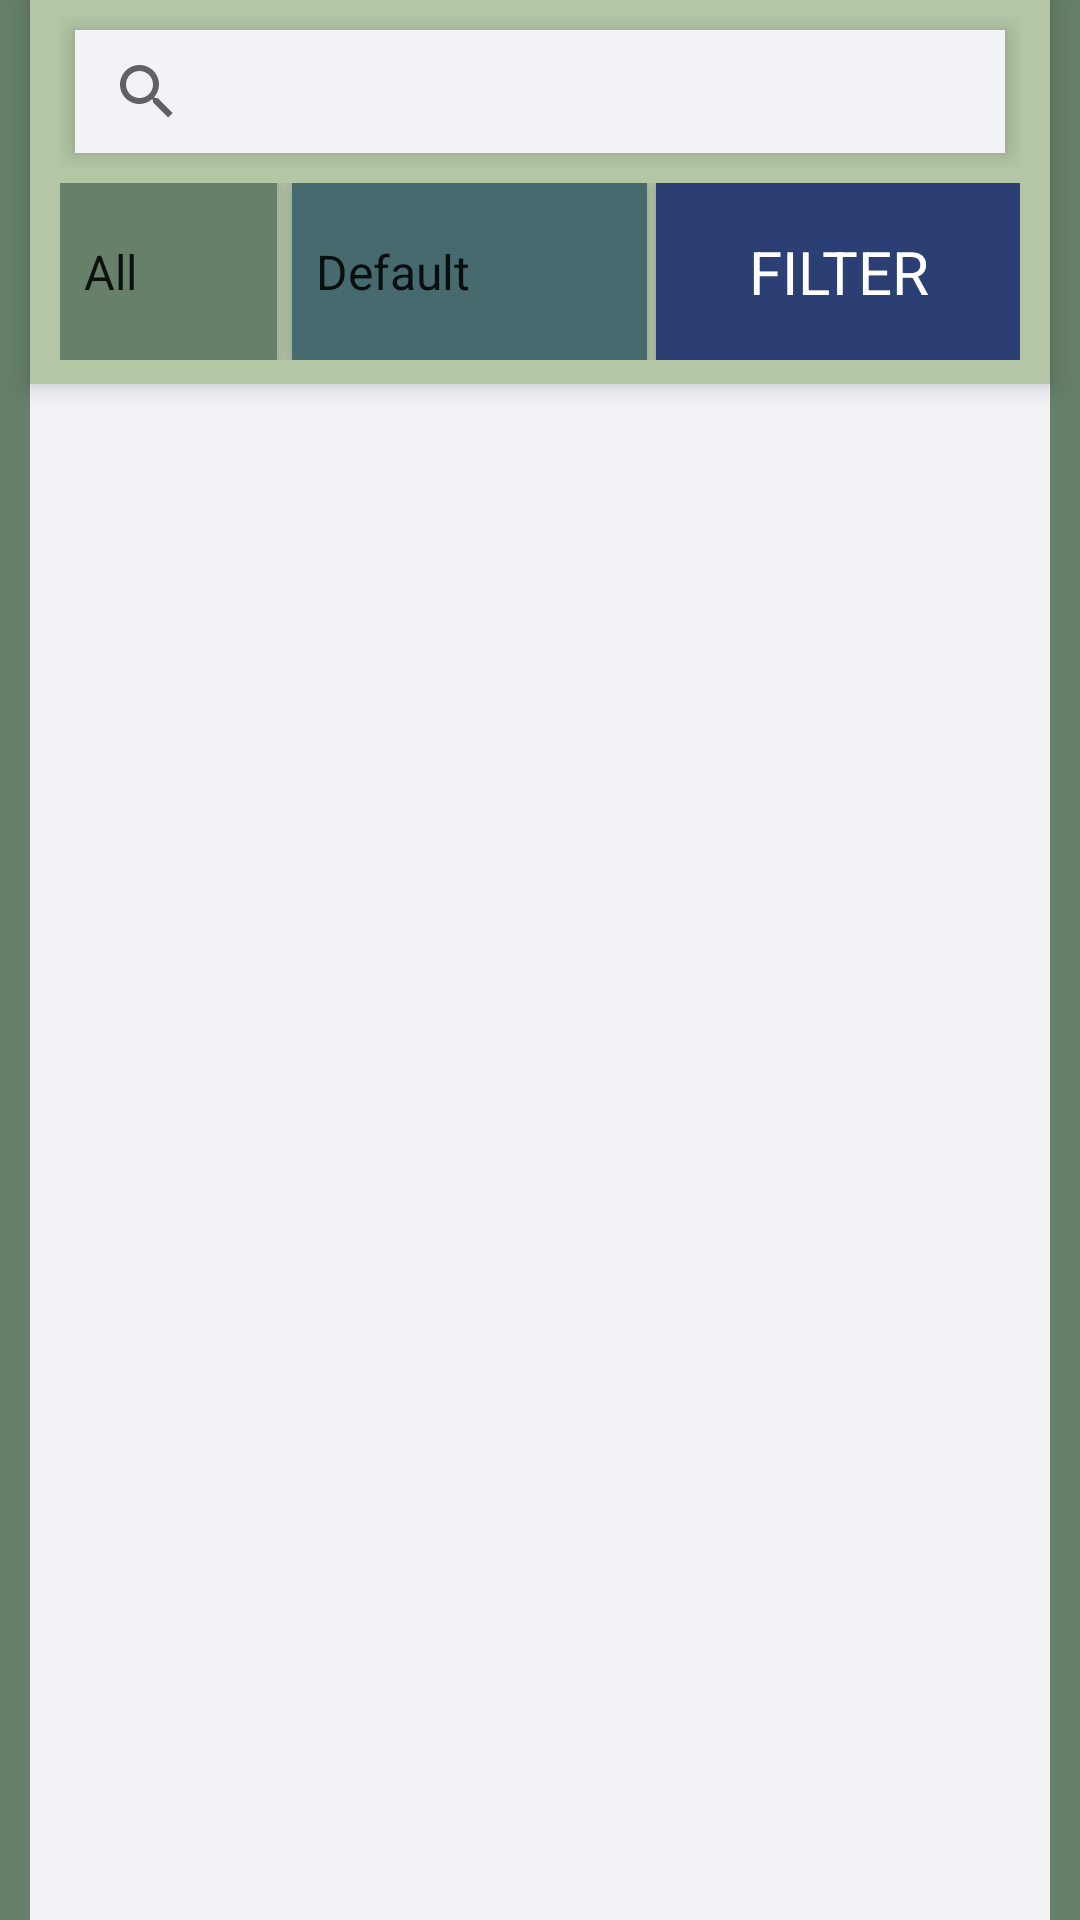

The Android layout XML behind this screen, and the referenced resources:
<!-- AndroidManifest.xml: application theme Theme.Checkmate.NoActionBar -->
<!-- res/layout/fragment_search_group.xml -->
<?xml version="1.0" encoding="utf-8"?>
<androidx.constraintlayout.widget.ConstraintLayout xmlns:android="http://schemas.android.com/apk/res/android"
    xmlns:app="http://schemas.android.com/apk/res-auto"
    xmlns:tools="http://schemas.android.com/tools"
    android:layout_width="match_parent"
    android:layout_height="match_parent"
    android:background="@color/g1"
    android:foregroundTint="@color/background">

    <LinearLayout
        android:layout_width="match_parent"
        android:layout_height="match_parent"
        android:elevation="5dp"
        android:orientation="vertical"
        app:layout_constraintEnd_toEndOf="parent"
        app:layout_constraintStart_toStartOf="parent"
        app:layout_constraintTop_toTopOf="parent">

        <LinearLayout
            android:layout_width="match_parent"
            android:layout_height="wrap_content"
            android:layout_marginLeft="10dp"
            android:layout_marginRight="10dp"
            android:layout_weight="1"
            android:background="@color/g2"
            android:elevation="5dp"
            android:orientation="vertical"
            android:paddingBottom="8dp">

            <LinearLayout
                android:layout_width="match_parent"
                android:layout_height="wrap_content"
                android:layout_marginLeft="10dp"
                android:layout_marginTop="5dp"
                android:layout_marginRight="10dp"
                android:layout_marginBottom="5dp"
                android:layout_weight="1"
                android:orientation="horizontal">

                <SearchView
                    android:id="@+id/search_keywords"
                    android:layout_width="fill_parent"
                    android:layout_height="wrap_content"
                    android:layout_marginStart="5dp"
                    android:layout_marginTop="5dp"
                    android:layout_marginEnd="5dp"
                    android:layout_marginBottom="5dp"
                    android:background="@color/background"
                    android:elevation="5dp">

                </SearchView>
            </LinearLayout>

            <LinearLayout
                android:layout_width="match_parent"
                android:layout_height="66dp"
                android:layout_marginLeft="10dp"
                android:layout_marginRight="10dp"
                android:layout_weight="1"
                android:orientation="horizontal">

                <Spinner
                    android:id="@+id/search_type"
                    android:layout_width="wrap_content"
                    android:layout_height="match_parent"
                    android:layout_marginRight="5dp"
                    android:background="@color/g1"
                    android:elevation="5dp"
                    android:entries="@array/search_type"
                    android:foregroundTint="#FFFFFF" />

                <Spinner
                    android:id="@+id/spn_ranking"
                    android:layout_width="match_parent"
                    android:layout_height="match_parent"
                    android:layout_marginRight="3dp"
                    android:layout_weight="1"
                    android:background="@color/deepspace"
                    android:elevation="5dp"
                    android:entries="@array/sort_order"
                    android:minHeight="48dp" />

                <Button
                    android:id="@+id/btn_filter"
                    android:layout_width="match_parent"
                    android:layout_height="match_parent"
                    android:layout_weight="1"
                    android:background="@color/colorBlue"
                    android:text="Filter"
                    android:textColor="@color/white"
                    android:textSize="20sp"
                    app:icon="@drawable/filter"
                    app:iconSize="32dp" />

            </LinearLayout>

        </LinearLayout>


        <ListView
            android:id="@+id/search_result_list"
            android:layout_width="match_parent"
            android:layout_height="match_parent"
            android:layout_marginLeft="10dp"
            android:layout_marginRight="10dp"
            android:layout_weight="9"
            android:background="@color/background" />

    </LinearLayout>

</androidx.constraintlayout.widget.ConstraintLayout>
<!-- resources referenced by this layout -->
<resources>
  <string-array name="search_type">
          <item>All</item>
          <item>Author </item>
          <item>Title</item>
          <item>Content</item>
          <item>Tags</item>
      </string-array>
  <string-array name="sort_order">
          <item>Default</item>
          <item>Newest </item>
          <item>Oldest</item>
          <item>Most popular</item>
      </string-array>
  <color name="background">#F2F3F7</color>
  <color name="colorBlue">#2C3F74</color>
  <color name="deepspace">#476A6F</color>
  <color name="g1">#66806A</color>
  <color name="g2">#B4C6A6</color>
  <color name="white">#FFFFFFFF</color>
  <!-- drawable filter: png bitmap (drawable, 10941 bytes) -->
  <style name="Theme.Checkmate.NoActionBar">
          <item name="windowActionBar">false</item>
          <item name="windowNoTitle">true</item>
          <item name="fontFamily">@font/open_sans</item>
      </style>
</resources>
